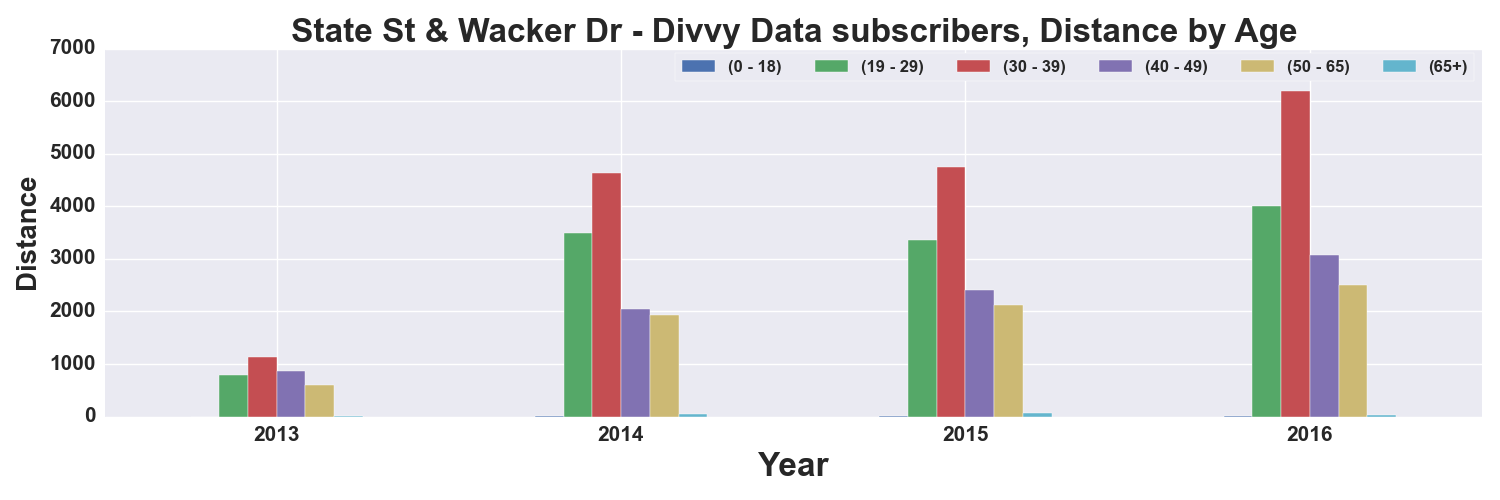

The table this chart was drawn from, first rows:
, START TIME YEAR, DISTANCE_Miles, DISTANCE_Miles, DISTANCE_Miles, DISTANCE_Miles, DISTANCE_Miles, DISTANCE_Miles
AGE_GROUP, , 0 - 18, 19 - 29, 30 - 39, 40 - 49, 50 - 65, 65+
0, 2013, , 796.9, 1138, 876, 604.8, 7.129
1, 2014, 8.263, 3497, 4637, 2039, 1933, 49.84
2, 2015, 12.11, 3364, 4745, 2408, 2119, 62.88
3, 2016, 8.611, 4002, 6194, 3081, 2494, 39.57
